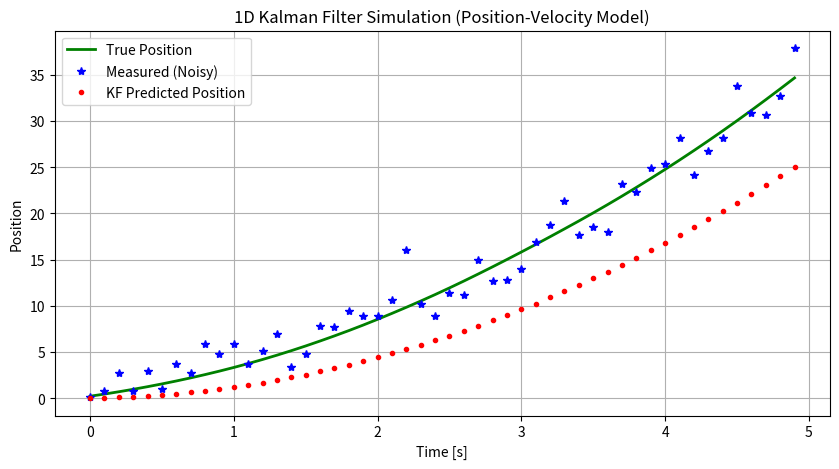

Python code for this plot:
### JHU INTRODUCTION TO AUGMENTED REALITY (2025) 
### Q2e. 1D Kalman Filter for Position and Velocity Estimation
###
###
###
### Complete the Kalman Filter update step below (marked with ???) to
### estimate the position and velocity of an object moving in 1D with 
### constant acceleration. 
### Use the provided system model, process noise, and measurement noise parameters.

import numpy as np
import matplotlib.pyplot as plt

# Simulation parameters
dt = 0.1        # time step
num_steps = 50

# True system model: constant velocity model in 1D
A = np.array([[1, dt],
              [0, 1]])  # state transition matrix
B = np.array([[0.5*dt**2],
              [dt]])     # control matrix (for acceleration input)
H = np.array([[1, 0]])   # measurement matrix

# Process and measurement noise
sigma_process = 0.5
sigma_measure = 2.0
Q = sigma_process**2 * np.array([[dt**4/4, dt**3/2],
                                 [dt**3/2, dt**2]])  # process noise covariance
R = np.array([[sigma_measure**2]])                   # measurement noise covariance

# Initialize
x_true = np.array([[0.0], [1.0]])   # true initial state (position, velocity)
x_pred = np.array([[0.0], [0.0]])    # estimated initial state
P = np.eye(2) * 1.0                 # initial covariance

# Plotting arrays
true_positions = []
measured_positions = []
predicted_positions = []

# Simulation loop
for k in range(num_steps):
    # True system evolution
    a = 2.0  # constant acceleration
    process_noise = np.random.multivariate_normal([0.1, 0], Q).reshape(2, 1)
    x_true = A @ x_true + B * a + process_noise

    # Noisy measurement
    measurement_noise = np.random.normal(0, sigma_measure)
    z = H @ x_true + measurement_noise

    # Kalman Filter steps

    # 1. Prediction
    x_pred = A @ x_pred + B * a
    P_pred = A @ P @ A.T + Q

    # 2. Update
    # K_k = P_pred @ H.T @ np.linalg.inv(H@P_pred@H.T + R)
    # x_est = x_pred + K_k @ (z - H@x_pred)
    # P = (np.identity(2) - K_k@H) @ P_pred
    
    # Save plotting arrays
    true_positions.append(x_true[0, 0])
    measured_positions.append(z[0, 0])
    predicted_positions.append(x_pred[0, 0])

# Plot
t = np.arange(num_steps) * dt
plt.figure(figsize=(10, 5))
plt.plot(t, true_positions, 'g-', label='True Position', linewidth=2)
plt.plot(t, measured_positions, 'b*', label='Measured (Noisy)')
plt.plot(t, predicted_positions, 'r.', label='KF Predicted Position')
plt.xlabel('Time [s]')
plt.ylabel('Position')
plt.title('1D Kalman Filter Simulation (Position-Velocity Model)')
plt.legend()
plt.grid(True)
plt.show()
